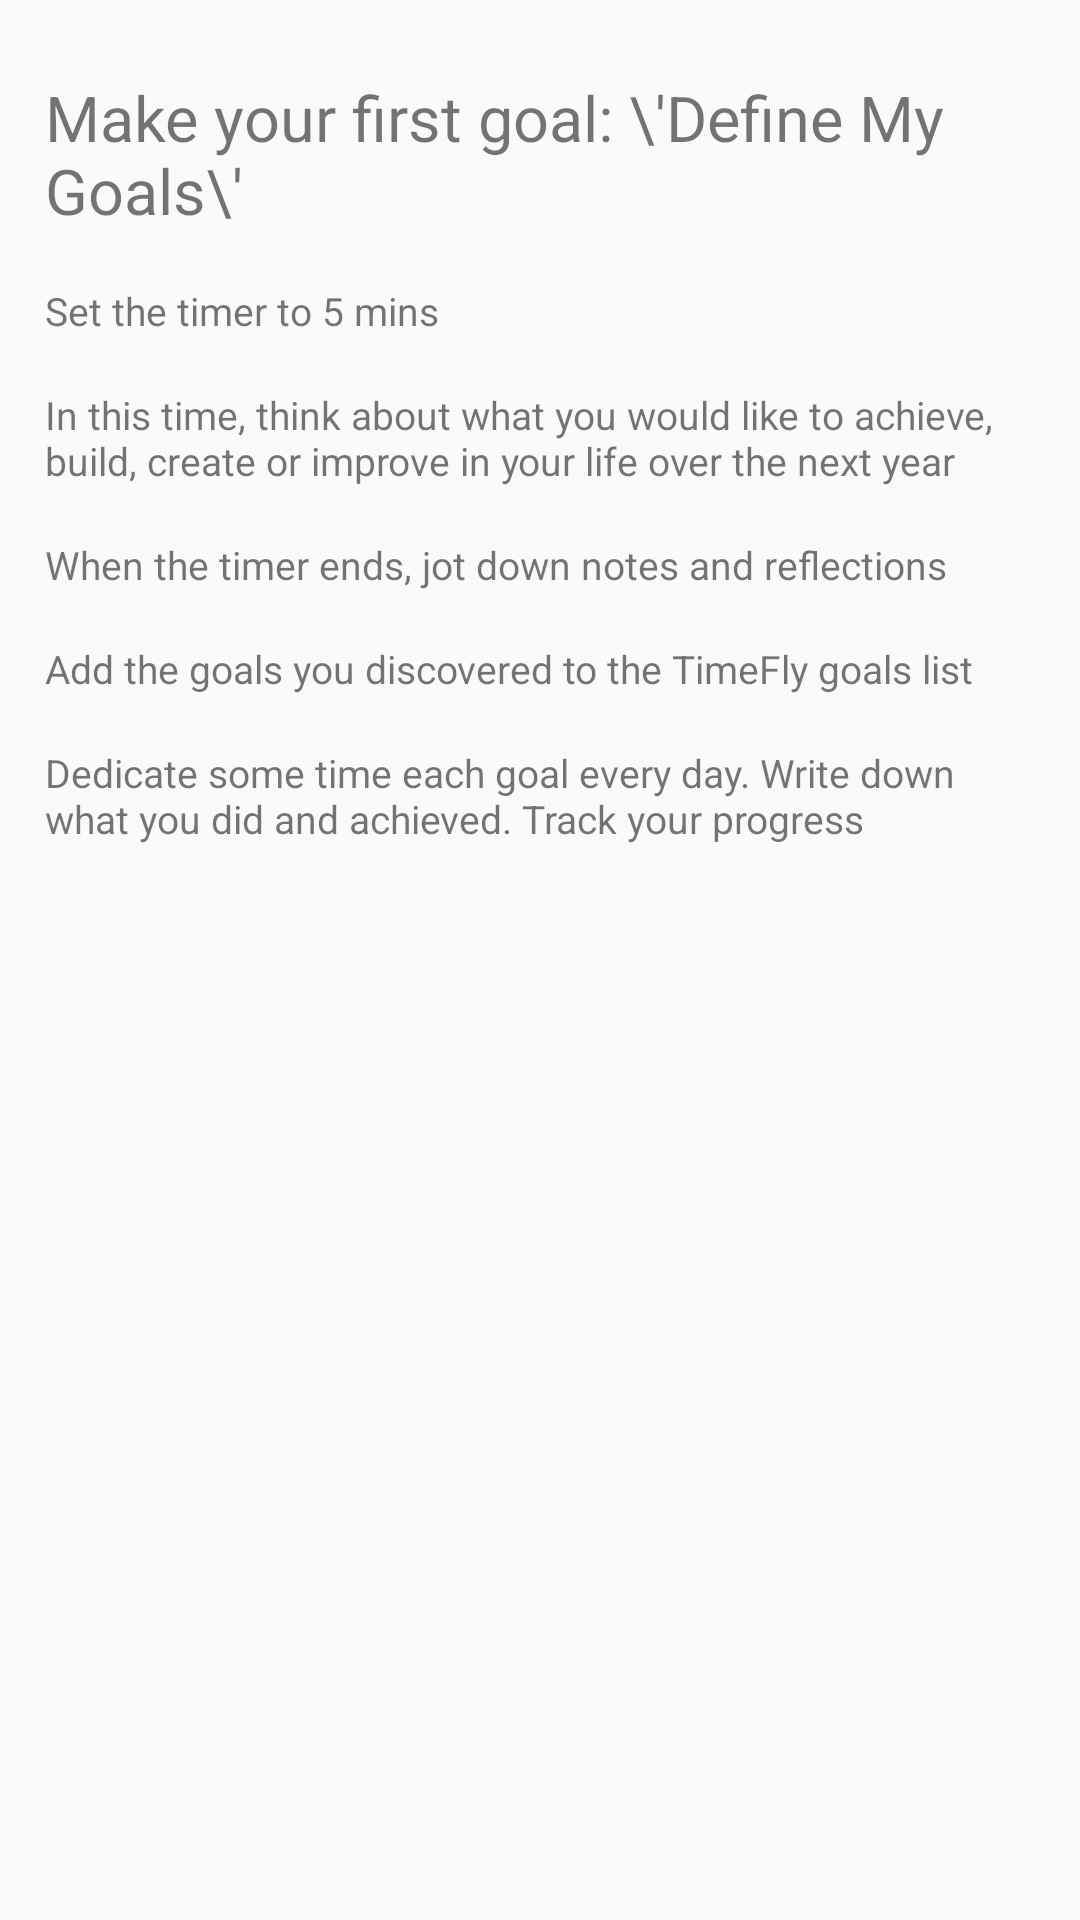

Write the Android layout XML for this screen, with the resource values it uses.
<!-- AndroidManifest.xml: application theme AppTheme -->
<!-- res/layout/about_6.xml -->
<?xml version="1.0" encoding="utf-8"?>
<LinearLayout xmlns:android="http://schemas.android.com/apk/res/android"
		android:orientation="vertical"
		android:layout_width="match_parent"
		android:layout_gravity="center"
		android:layout_height="match_parent"
		android:layout_marginLeft="30dp"
		android:gravity="left"
		android:layout_marginRight="30dp"
		android:layout_marginTop="15dp">

	<TextView
			android:layout_width="match_parent"
			android:layout_height="wrap_content"
			android:layout_marginTop="25dp"
			android:layout_gravity="left"
			android:gravity="left"
			android:layout_marginLeft="15dp"
			android:text="Make your first goal: \'Define My Goals\'"
			android:textSize="21dp"
			android:layout_marginBottom="17dp"/>


	<TextView
			android:layout_width="wrap_content"
			android:layout_gravity="left"
			android:gravity="left"
			android:layout_marginLeft="15dp"
			android:layout_height="wrap_content"
			android:text="Set the timer to 5 mins"
			android:textSize="13dp"
			android:layout_marginBottom="17dp"/>

	<TextView
			android:layout_width="wrap_content"
			android:layout_gravity="left"
			android:gravity="left"
			android:layout_marginLeft="15dp"
			android:layout_marginRight="15dp"
			android:layout_height="wrap_content"
			android:text="In this time, think about what you would like to achieve, build, create or improve in your life over the next year"
			android:textSize="13dp"
			android:layout_marginBottom="17dp"/>

	<TextView
			android:layout_width="wrap_content"
			android:layout_gravity="left"
			android:gravity="left"
			android:layout_marginLeft="15dp"
			android:layout_marginRight="15dp"
			android:layout_height="wrap_content"
			android:text="When the timer ends, jot down notes and reflections"
			android:textSize="13dp"
			android:layout_marginBottom="17dp"/>

	<TextView
			android:layout_width="wrap_content"
			android:layout_height="wrap_content"
			android:layout_gravity="left"
			android:gravity="left"
			android:layout_marginLeft="15dp"
			android:text="Add the goals you discovered to the TimeFly goals list"
			android:textSize="13dp"
			android:layout_marginRight="15dp"
			android:layout_marginBottom="17dp"/>

	<TextView
			android:layout_width="match_parent"
			android:layout_gravity="left"
			android:gravity="left"
			android:layout_marginLeft="15dp"
			android:layout_marginRight="15dp"
			android:layout_height="wrap_content"
			android:text="Dedicate some time each goal every day. Write down what you did and achieved. Track your progress"
			android:textSize="13dp"
			android:layout_marginBottom="8dp"/>
</LinearLayout>
<!-- resources referenced by this layout -->
<resources>
  <style name="AppTheme" parent="AppBaseTheme">
  		<item name="android:background">@drawable/gradient</item>
  		
  	</style>
  <style name="AppBaseTheme" parent="android:Theme.Light">
  		<item name="android:background">@drawable/gradient</item>
  		
  	</style>
  <!-- drawable gradient (drawable-mdpi) -->
  <?xml version="1.0" encoding="utf-8"?>
  <shape xmlns:android="http://schemas.android.com/apk/res/android" android:shape="rectangle" >
      <gradient 
          android:startColor="#6586F0"
          android:centerColor="#D6D6D6"
          android:endColor="#4B6CD6"
          android:angle="90"/>
      <corners 
          android:radius="0dp"/>
  
  
  </shape>
</resources>
